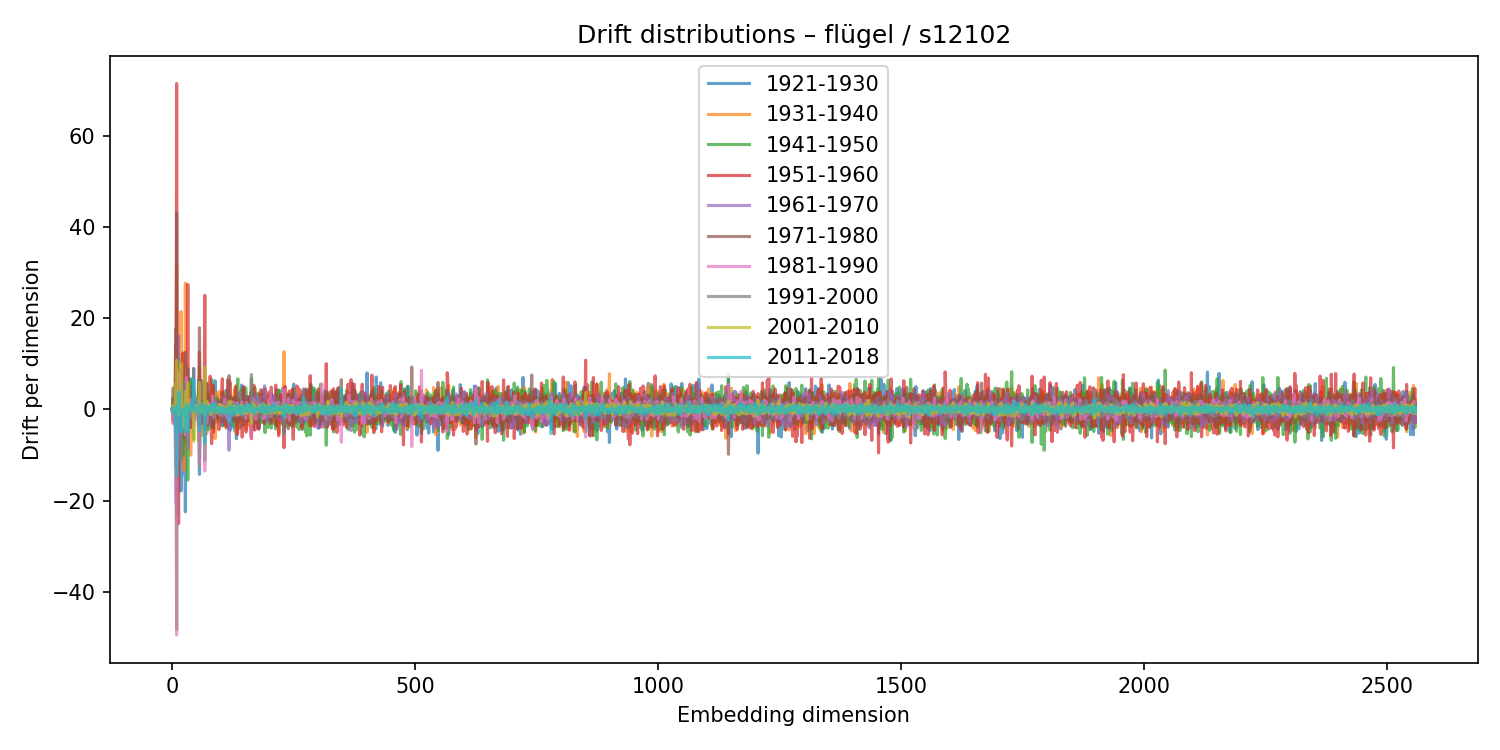

Source data for this figure (header and first rows):
1921-1930, 1931-1940, 1941-1950, 1951-1960, 1961-1970, 1971-1980, 1981-1990, 1991-2000, 2001-2010, 2011-2018
-0.04477, 0.07974, -0.08268, 0.06845, 0.009264, 0.01092, -0.04809, 0.004951, 0.02492, -0.01222
0.3136, -2.255, 2.363, -0.5793, -0.7629, -0.9073, 0.8655, -0.478, 0.1747, -0.4371
0.01587, -0.4158, -2.638, 1.541, 0.04532, 4.672, -3.226, 0.7677, 0.7373, -0.7336
2.235, -1.436, 0.3019, -0.5178, 2.139, -3.021, 0.6011, 1.659, -0.4367, 0.3521
0.2331, -0.4259, 0.2509, -0.2061, -0.005446, -0.02189, 0.07452, 0.08605, -0.11, 0.07493
0.8185, -0.283, -1.596, 0.3187, 1.251, 0.2863, 0.2085, -0.762, -0.1075, 0.211
0.4581, 0.8432, -0.2673, 1.668, -2.396, 0.9298, 0.3895, -0.9403, 0.1374, 0.3407
-7.131, 6.422, -12.69, 14.07, 0.1048, 17.63, -20.45, 4.373, 5.7, -4.849
0.7082, -0.08476, -0.2664, 0.2693, -0.2343, -0.4609, 0.5525, -0.06895, -0.08116, 0.1013
-23.29, 31.5, -48.25, 71.38, -12.26, 43.1, -49.48, -4.079, 10.77, -14.56
-2.174, 0.2264, 3.112, -2.992, 1.275, -0.02903, 0.4609, 0.1536, -0.2878, 0.5401
1.908, -3.422, -1.817, 4.811, -0.2719, -1.134, -0.7759, 1.173, -0.6327, 0.2081
-0.507, 0.0976, -0.1355, -0.01903, -0.2432, 0.292, 0.1633, -0.08763, 0.02924, -0.05749
1.987, -5.925, 11.22, -25.04, 16.08, -0.6721, -2.322, -0.1648, 1.155, 1.583
-0.7669, 7.607, -3.364, -1.57, -2.156, -1.506, 8.215, -1.652, -1.278, 3.838
0.05033, 1.934, -4.821, 1.215, 2.117, 1.043, -1.143, 1.04, -0.8967, -0.1012
0.7905, -1.103, 2.972, 0.3031, -1.745, -0.1932, 0.04844, -0.1445, -0.2128, -0.1682
-2.6, 3.336, -0.5972, -0.755, 1.706, -2.984, 1.621, -0.73, 0.1658, -0.3103
-17.9, 21.41, -1.161, 2.15, -8.007, 8.782, -0.05552, -11.16, 9.978, -5.006
0.122, -0.127, 0.1782, -0.1403, 0.01796, -0.06139, 0.07268, -0.2128, 0.1102, -0.009599
0.5666, -0.7652, 0.2471, 0.3302, -0.3358, -0.1246, 0.08866, 0.1098, -0.1235, 0.05767
-0.3927, 2.345, -0.8258, 0.9913, 0.3437, -0.2568, 0.1288, -0.04676, 0.09379, -0.3326
-14.4, 6.133, -10.11, 12.33, -1.555, 2.555, -3.931, 4.078, 0.3991, -1.079
3.975, -0.8979, -0.6017, -0.5819, -0.423, -1.589, 1.342, 0.4781, -0.5407, 0.0778
5.613, -13.38, 3.103, -0.6186, 4.216, -6.281, 1.238, 6.005, -3.877, -0.4157
4.494, -4.286, -1.014, 0.9945, 1.165, 0.6015, -1.202, 0.6948, -0.123, -0.8751
-0.4387, 0.3657, -1.176, 0.5, -0.1484, 0.3051, 0.2517, 0.1512, -0.1544, -0.005512
-22.47, 27.64, -7.709, 4.615, -0.5825, 12.47, -5.6, -1.228, 3.873, -4.802
2.07, 0.01613, 1.218, -0.6322, -0.5735, 0.5775, -0.7236, -0.2724, 0.03552, -0.03326
-2.767, 9.501, -0.1683, -4.358, -0.7881, -3.631, 7.002, 0.4824, -4.339, -1.757
0.8461, 0.4122, 1.884, -1.407, -0.3098, -1.458, 0.6326, -0.08538, -0.1109, 1.026
-0.5422, 1.454, 0.3718, -0.4166, 0.03682, -0.09584, 0.1769, -0.3072, 0.2797, 0.1116
6.69, -8.298, -15.54, 27.36, 0.5224, 8.872, -8.635, -8.651, 5.9, -4.999
0.0449, -1.847, 1.552, -0.747, 0.9094, -2.335, 1.098, -1.042, 0.2434, 0.1186
0.06609, -0.1376, -0.1492, -0.04681, 0.3408, 0.1115, -0.2947, 0.03376, 0.009913, 0.03021
1.707, -2.803, 3.732, -3.626, -0.7743, 0.3395, -0.2388, -0.1215, 0.5149, -0.3003
-0.02181, 1.123, -0.2738, -0.5111, -0.5638, -0.9782, 2.017, -0.9532, -0.0451, -0.1043
-0.4088, 0.2234, -0.8933, 1.141, -0.6768, 0.04879, 0.12, 0.3047, -0.2163, -0.06379
6.677, -10.06, 6.307, -3.813, -1.283, -4.009, 1.379, 0.4995, 0.426, -0.003968
-1.388, 1.128, -0.5567, -0.03868, 1.12, -1.579, 2.213, -1.821, 0.211, 1.316
0.6283, -0.5003, 2.383, -3.015, -0.003761, 1.856, -1.483, 0.4696, 0.1193, 0.6071
-0.6844, 1.251, -1.988, -0.336, -2.148, 4.882, -1.419, -0.364, -0.1193, -0.434
-2.616, 3.405, -1.071, 0.5679, -1.04, 0.7058, -0.6125, 0.9062, -0.1957, -0.1487
1.228, -0.9401, -1.09, 0.04514, 1.372, -0.9357, -0.1841, 0.3725, -0.2051, -0.0003198
8.925, 1.974, -6.579, 0.9584, 4.524, -2.015, -3.939, 8.937, -7.005, 6.476
-0.7024, 0.903, 3.33, -1.14, -2.318, -1.744, 2.855, -0.2417, -0.1836, -0.2551
-0.3301, 0.3685, 0.1641, 0.02662, -0.161, -0.3644, 0.09592, 0.1033, -0.009107, 0.05099
-0.0947, -0.8175, 0.09293, 1.123, -0.1623, -0.2025, -1.116, 0.5092, 0.327, -0.04185
-0.1827, 0.4254, -0.7788, 1.078, -0.7249, 0.6481, -1.233, -0.4134, 0.8652, -0.02409
0.05529, -0.1202, -1.225, 0.1354, 0.6693, 1.363, -0.5499, -0.7616, 0.03502, 0.00571
-0.1392, -0.7015, 0.261, 0.1703, 0.2792, -0.3454, -0.1838, 0.1057, 0.1516, 0.05102
-0.7558, 0.7302, 0.3135, -0.08317, -0.3522, 0.01347, -0.2359, -0.439, 0.3149, -0.1431
1.916, -1.386, 2.475, 0.1023, -1.292, -0.01165, -2.463, 2.456, 0.0529, 0.4126
-0.5184, 0.6741, 0.7451, -0.02714, -1.04, 0.09392, 0.3436, -0.04495, 0.3981, -0.08968
6.422, -6.941, 3.707, -1.8, -1.508, -0.8656, 2.078, -0.5477, -0.9642, 0.4752
0.9601, 0.5731, 2.297, -3.461, -0.537, 2.476, -2.098, 0.533, 0.4833, 0.05055
-14.27, 9.27, -12.3, 12.51, -0.1634, 17.88, -12.34, -3.179, 5.911, -4.838
-0.8811, 1.066, -0.1529, -0.7509, 1.013, -0.04382, -0.1177, 0.2384, -0.5113, -0.03102
-1.756, 1.435, -1.041, 1.95, 0.04942, -1.862, 1.212, -0.5002, 0.4936, 0.3791
6.371, -5.809, 0.8642, -3.191, 1.285, -1.568, -0.1631, -0.05317, 0.3354, 1.481
... 2,500 more rows
